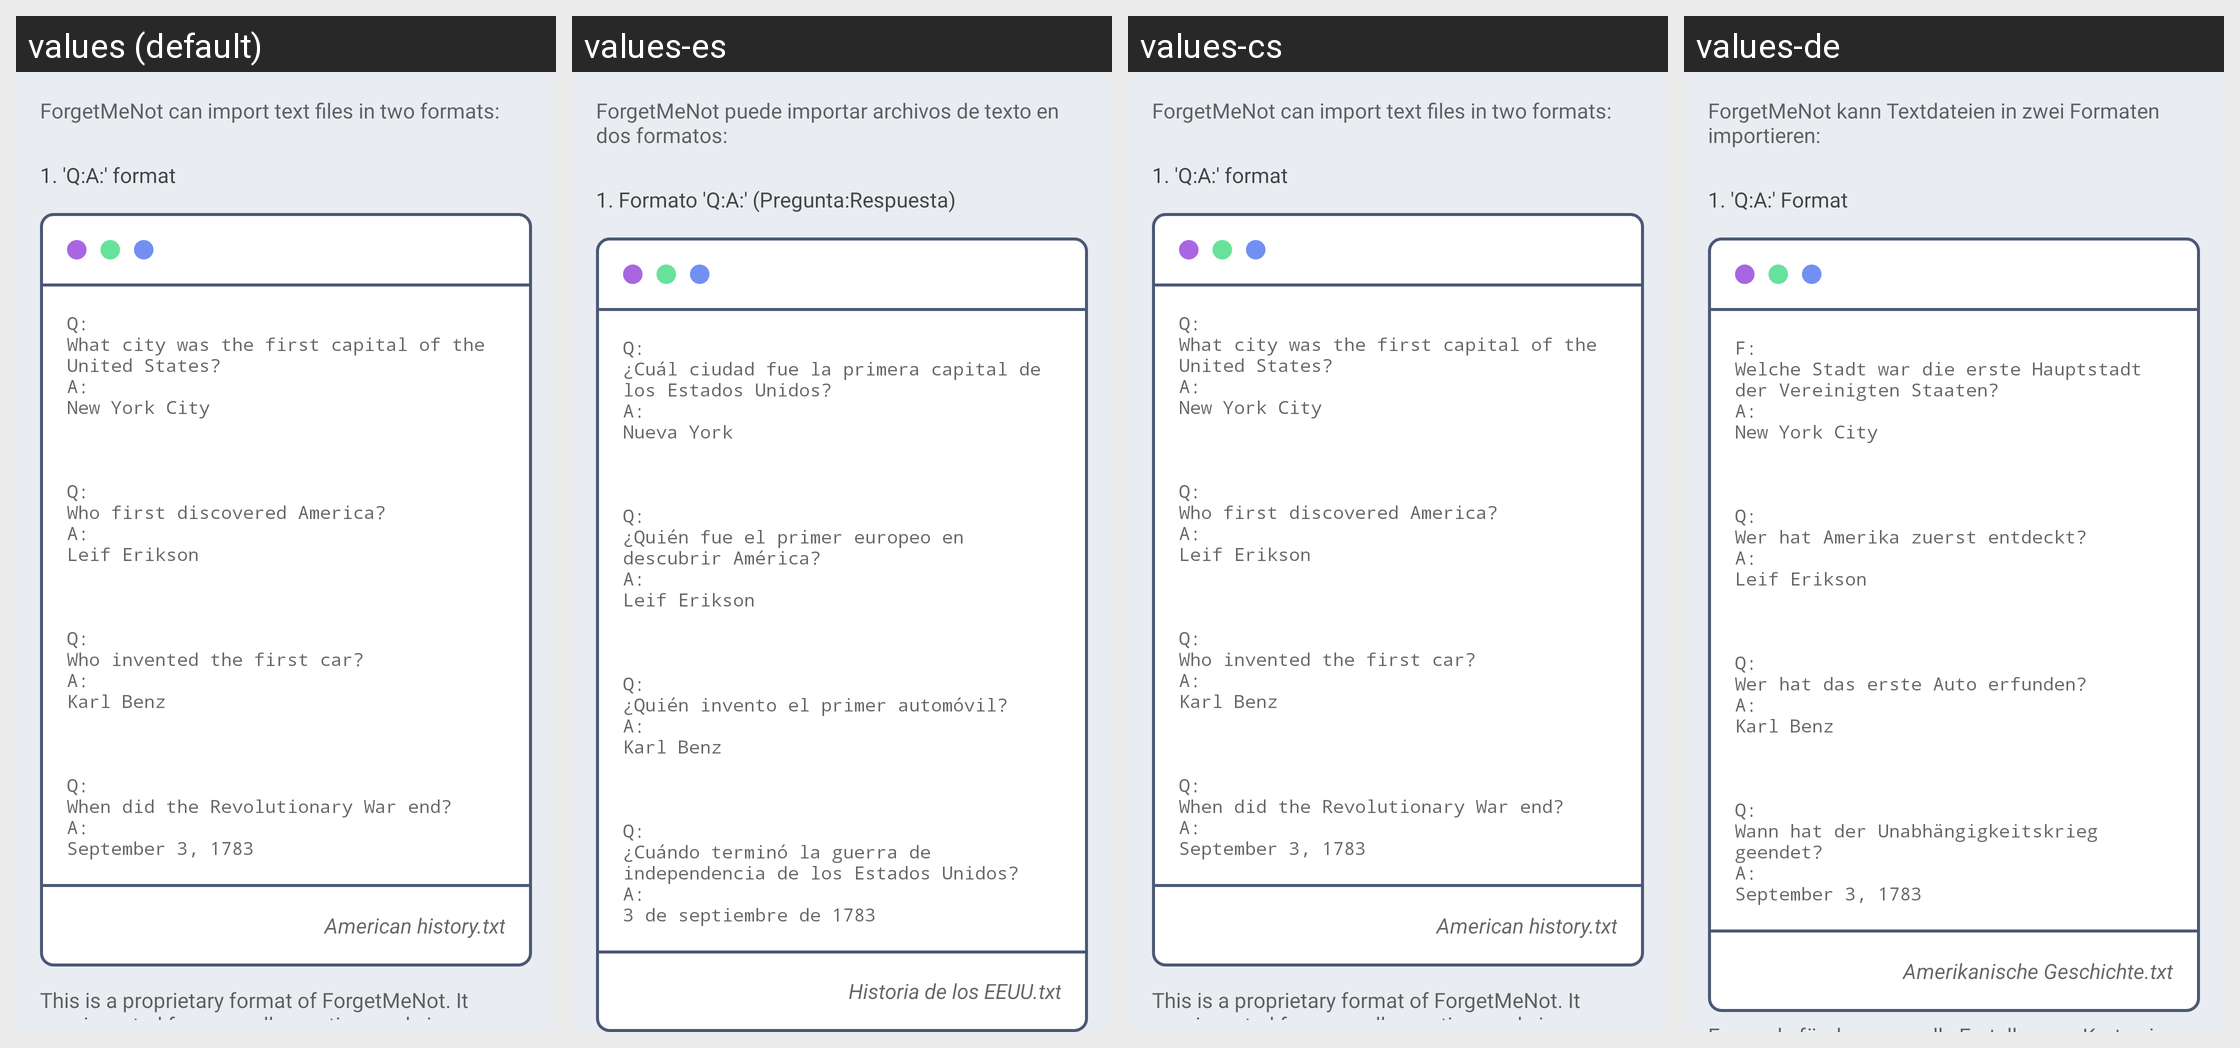

Locale-by-locale string values for the Android screen shown in this grid:
Android screen res/layout/article_import_of_file.xml rendered under 4 locales, left to right: values (default), values-es, values-cs, values-de. Device: Nexus 5 (rendered at 1080×1920; each locale shown at half size, 540×960, under a caption strip naming it); theme AppTheme.
Other locales in the repository, not shown: values-el, values-eu, values-fr, values-hi, values-in, values-it, values-ne, values-nl, values-pl, values-pt-rBR, values-pt-rPT, values-ru, values-tr, values-uk, values-vi, values-zh-rCN.
Strings drawn on this screen, with the default value and each locale's value (text and hints the layout hard-codes, and strings that could not be matched under every locale, appear in the picture but are not listed):

article_import_of_file_paragraph_1
  values: ForgetMeNot can import text files in two formats:
  values-es: ForgetMeNot puede importar archivos de texto en dos formatos:
  values-cs: ForgetMeNot can import text files in two formats:
  values-de: ForgetMeNot kann Textdateien in zwei Formaten importieren:

article_import_of_file_qa_format_section_title
  values: 1. 'Q:A:' format
  values-es: 1. Formato 'Q:A:' (Pregunta:Respuesta)
  values-cs: 1. 'Q:A:' format
  values-de: 1. 'Q:A:' Format

example_of_text_file_qa_format
  values: Q: 
      What city was the first capital of the United States? 
      A: 
      New York City 
      
      
      
      Q: 
      Who first discovered America? 
      A: 
      Leif Erikson 
      
      
      
      Q: 
      Who invented the first car? 
      A: 
      Karl Benz 
      
      
      
      Q: 
      When did the Revolutionary War end? 
      A: 
      September 3, 1783
  values-es: Q: 
      ¿Cuál ciudad fue la primera capital de los Estados Unidos? 
      A: 
      Nueva York 
      
      
      
      Q: 
      ¿Quién fue el primer europeo en descubrir América? 
      A: 
      Leif Erikson 
      
      
      
      Q: 
      ¿Quién invento el primer automóvil? 
      A: 
      Karl Benz 
      
      
      
      Q: 
      ¿Cuándo terminó la guerra de independencia de los Estados Unidos? 
      A: 
      3 de septiembre de 1783
  values-cs: Q: 
      What city was the first capital of the United States? 
      A: 
      New York City 
      
      
      
      Q: 
      Who first discovered America? 
      A: 
      Leif Erikson 
      
      
      
      Q: 
      Who invented the first car? 
      A: 
      Karl Benz 
      
      
      
      Q: 
      When did the Revolutionary War end? 
      A: 
      September 3, 1783
  values-de: F: 
      Welche Stadt war die erste Hauptstadt der Vereinigten Staaten? 
      A: 
      New York City 
      
      
      
      Q: 
      Wer hat Amerika zuerst entdeckt? 
      A: 
      Leif Erikson 
      
      
      
      Q: 
      Wer hat das erste Auto erfunden? 
      A: 
      Karl Benz 
      
      
      
      Q: 
      Wann hat der Unabhängigkeitskrieg geendet? 
      A: 
      September 3, 1783

example_qa_format_file_name
  values: American history.txt
  values-es: Historia de los EEUU.txt
  values-cs: American history.txt
  values-de: Amerikanische Geschichte.txt
